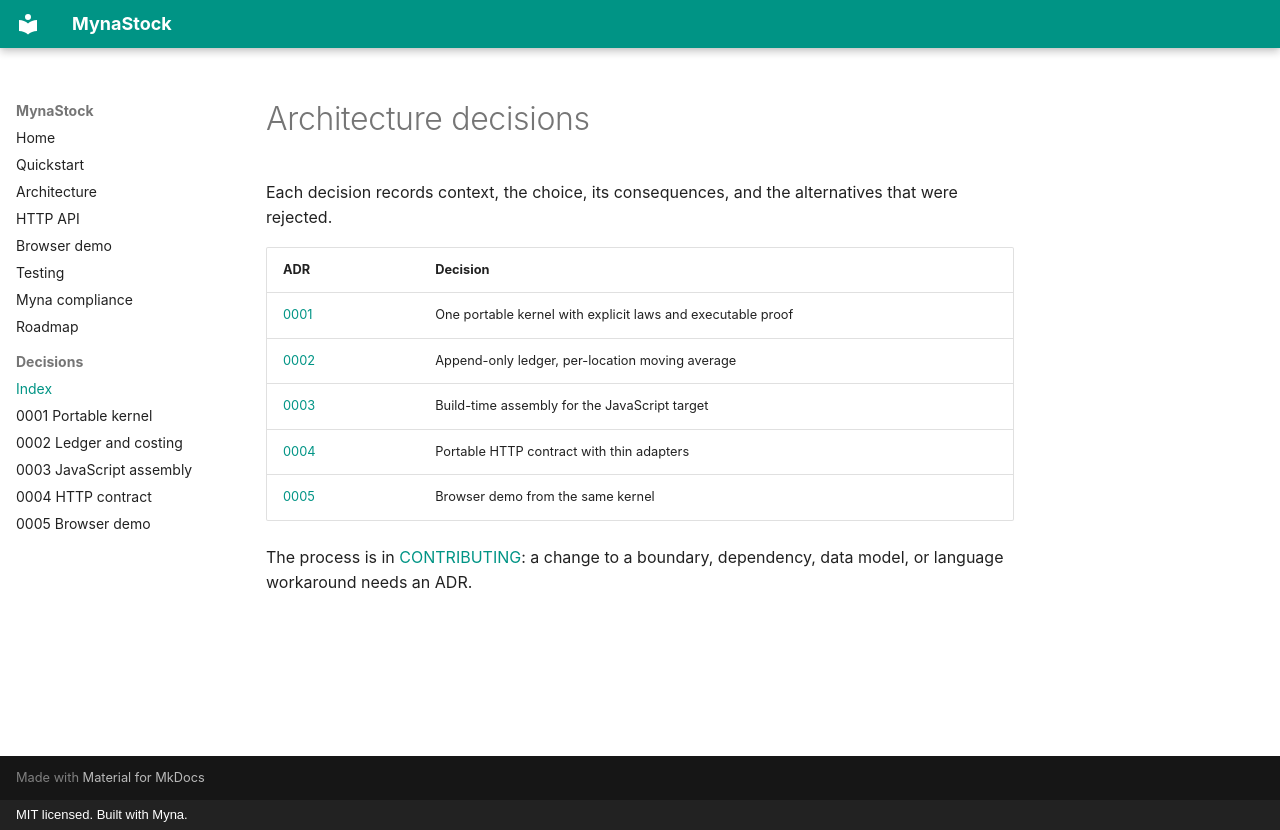

repository: jhicksdev/mynastock · page: adr/index.html · generator: mkdocs · copyright: MIT licensed. Built with Myna.

# Architecture decisions

Each decision records context, the choice, its consequences, and the alternatives that
were rejected.

| ADR | Decision |
|---|---|
| [0001](0001-portable-core.md) | One portable kernel with explicit laws and executable proof |
| [0002](0002-ledger-and-costing.md) | Append-only ledger, per-location moving average |
| [0003](0003-js-assembly.md) | Build-time assembly for the JavaScript target |
| [0004](0004-http-contract.md) | Portable HTTP contract with thin adapters |
| [0005](0005-browser-demo.md) | Browser demo from the same kernel |

The process is in [CONTRIBUTING](https://github.com/jhicksdev/mynastock/blob/main/CONTRIBUTING.md):
a change to a boundary, dependency, data model, or language workaround needs an ADR.
